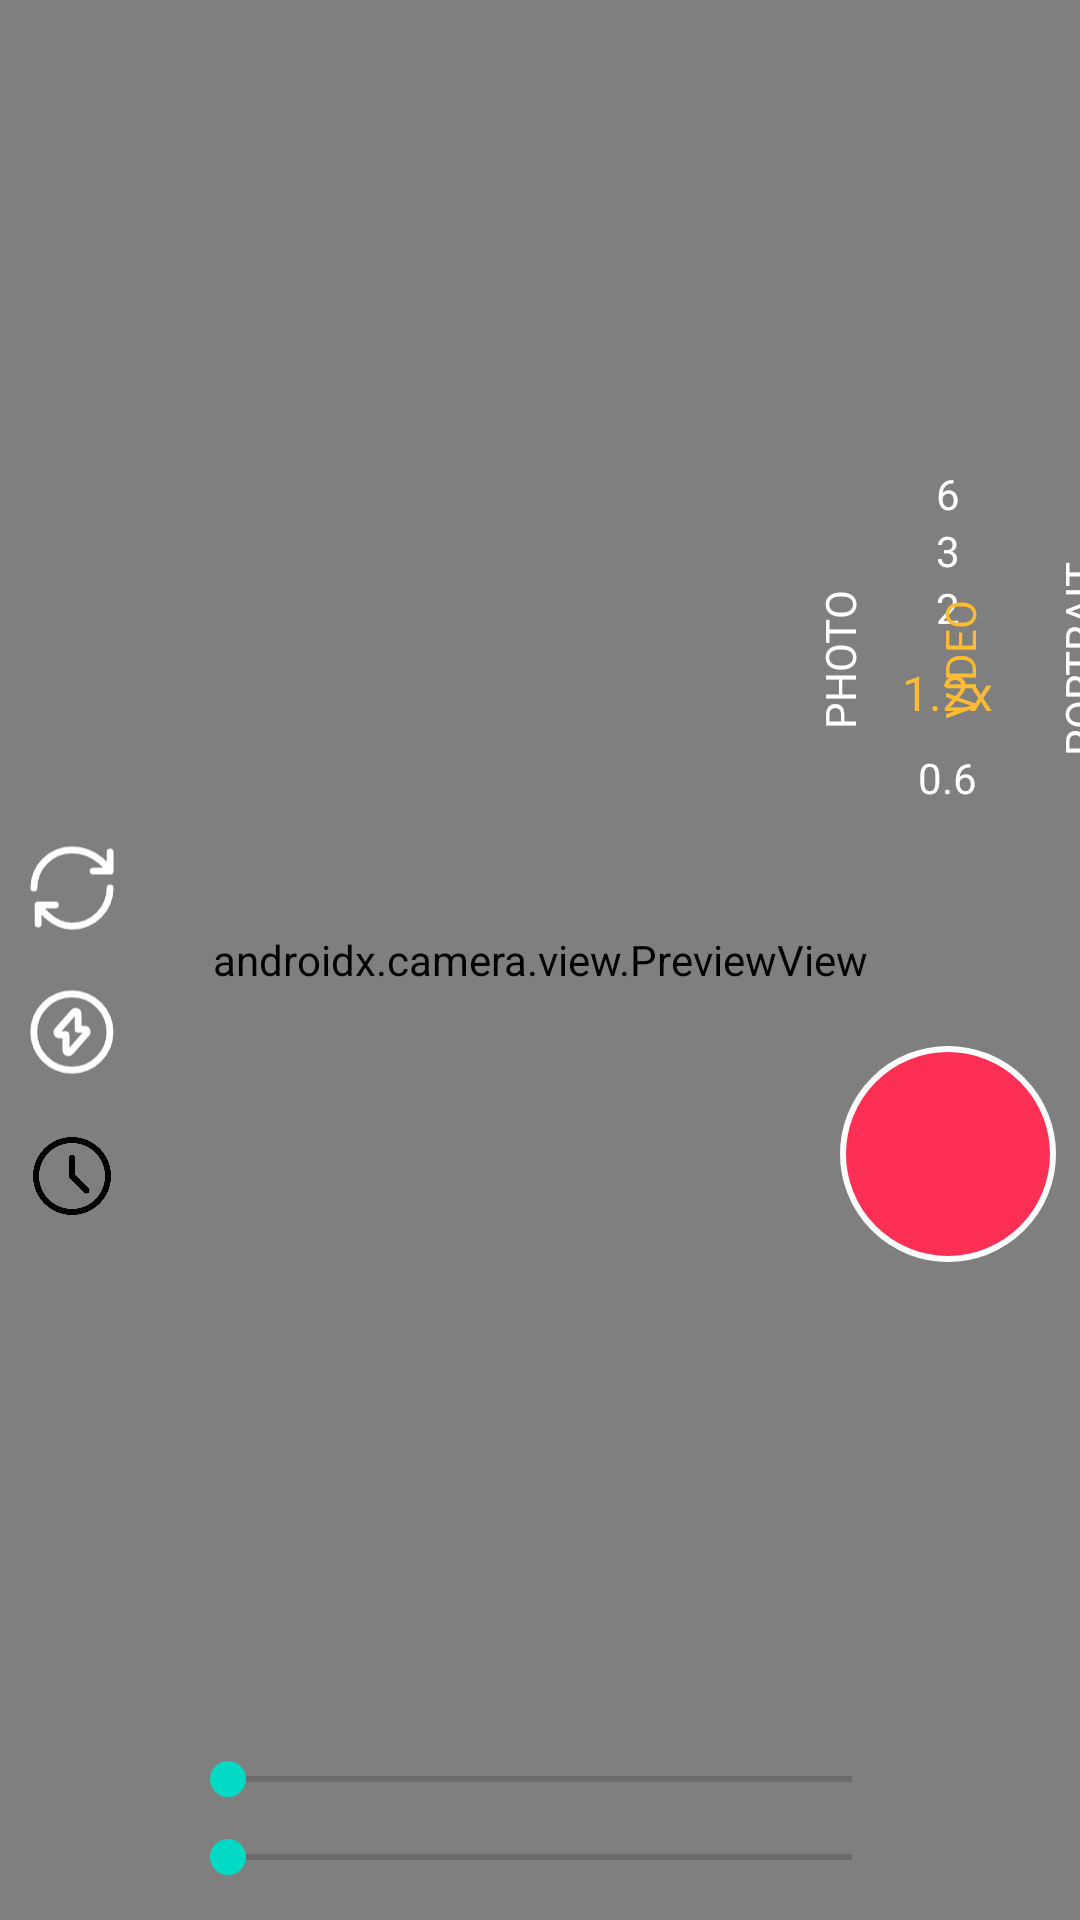

The Android layout XML behind this screen, and the referenced resources:
<!-- AndroidManifest.xml: application theme Theme.MyApplication -->
<!-- res/layout/activity_main.xml -->
<?xml version="1.0" encoding="utf-8"?>
<FrameLayout xmlns:android="http://schemas.android.com/apk/res/android"
    android:id="@+id/root"
    android:layout_width="match_parent"
    android:layout_height="match_parent"
    android:background="#000000">

    
    <androidx.camera.view.PreviewView
        android:id="@+id/previewView"
        android:layout_width="match_parent"
        android:layout_height="match_parent"
        android:focusable="true"
        android:focusableInTouchMode="true"
        android:layout_gravity="center" />

    
    <View
        android:id="@+id/focusRing"
        android:layout_width="80dp"
        android:layout_height="80dp"
        android:background="@drawable/camera"
        android:backgroundTint="@android:color/white"
        android:visibility="gone" />

    
    <LinearLayout
        android:id="@+id/leftPanel"
        android:layout_width="wrap_content"
        android:layout_height="match_parent"
        android:layout_gravity="start|center_vertical"
        android:orientation="vertical"
        android:padding="8dp"
        android:gravity="center">

        <ImageView
            android:id="@+id/resolutionIcon"
            android:layout_width="32dp"
            android:layout_height="32dp"
            android:src="@drawable/maximize"
            android:tint="@color/white"
            android:contentDescription="Resolution" />



        <ImageView
            android:id="@+id/hdrIcon"
            android:layout_width="32dp"
            android:layout_height="32dp"
            android:src="@drawable/refresh_2"
            android:layout_marginTop="16dp"
            android:contentDescription="HDR" />

        <ImageView
            android:id="@+id/stabilizeIcon"
            android:layout_width="32dp"
            android:layout_height="32dp"
            android:src="@drawable/flash_circle"
            android:layout_marginTop="16dp"
            android:contentDescription="Stabilization" />

        <ImageView
            android:id="@+id/micIcon"
            android:layout_width="32dp"
            android:layout_height="32dp"
            android:layout_marginTop="16dp"
            android:src="@drawable/clock"
            android:contentDescription="Mute Mic" />
    </LinearLayout>

    
    <LinearLayout
        android:id="@+id/rightPanel"
        android:layout_width="wrap_content"
        android:layout_height="match_parent"
        android:layout_gravity="end|center_vertical"
        android:orientation="vertical"
        android:padding="8dp"
        android:gravity="center">

        <TextView android:layout_width="wrap_content"
            android:layout_height="wrap_content"
            android:text="6"
            android:textColor="@android:color/white"/>
        <TextView android:layout_width="wrap_content"
            android:layout_height="wrap_content"
            android:text="3"
            android:textColor="@android:color/white"/>
        <TextView android:layout_width="wrap_content"
            android:layout_height="wrap_content"
            android:text="2"
            android:textColor="@android:color/white"/>

        <TextView
            android:id="@+id/zoomLabel"
            android:layout_width="wrap_content"
            android:layout_height="wrap_content"
            android:text="1.2x"
            android:textColor="@android:color/holo_orange_light"
            android:textSize="16sp"
            android:layout_marginTop="8dp"
            android:layout_marginBottom="8dp" />

        <TextView android:layout_width="wrap_content" android:layout_height="wrap_content" android:text="0.6" android:textColor="@android:color/white"/>

        <ImageButton
            android:id="@+id/flipCamera"
            android:layout_width="48dp"
            android:layout_height="48dp"
            android:layout_marginTop="16dp"
            android:background="@android:color/transparent"
            android:contentDescription="Flip Camera" />

        <ImageButton
            android:id="@+id/recordButton"
            android:layout_width="72dp"
            android:layout_height="72dp"
            android:layout_marginTop="16dp"
            android:background="@drawable/circle_button_bg"
            android:contentDescription="Record Video" />

        <ImageView
            android:id="@+id/thumbnailPreview"
            android:layout_width="48dp"
            android:layout_height="48dp"
            android:layout_marginTop="16dp"
            android:contentDescription="Gallery Thumbnail" />
    </LinearLayout>

    
    <LinearLayout
        android:id="@+id/modeSelector"
        android:layout_width="wrap_content"
        android:layout_height="wrap_content"
        android:layout_gravity="center_vertical|end"
        android:orientation="vertical"
        android:rotation="270"
        android:translationY="-100dp">

        <TextView
            android:id="@+id/photoMode"
            android:layout_width="80dp"
            android:layout_height="40dp"
            android:gravity="center"
            android:text="PHOTO"
            android:textColor="@android:color/white"
            android:textSize="14sp"
            android:padding="4dp" />

        <TextView
            android:id="@+id/videoMode"
            android:layout_width="80dp"
            android:layout_height="40dp"
            android:gravity="center"
            android:text="VIDEO"
            android:textColor="@android:color/holo_orange_light"
            android:textSize="14sp"
            android:padding="4dp" />

        <TextView
            android:id="@+id/portraitMode"
            android:layout_width="80dp"
            android:layout_height="40dp"
            android:gravity="center"
            android:text="PORTRAIT"
            android:textColor="@android:color/white"
            android:textSize="14sp"
            android:padding="4dp" />
    </LinearLayout>

    
    <LinearLayout
        android:id="@+id/bottomControls"
        android:layout_width="match_parent"
        android:layout_height="wrap_content"
        android:layout_gravity="bottom"
        android:orientation="vertical"
        android:gravity="center"
        android:padding="12dp">

        <SeekBar
            android:id="@+id/zoomSlider"
            android:layout_width="240dp"
            android:layout_height="wrap_content" />

        <SeekBar
            android:id="@+id/focusSlider"
            android:layout_width="240dp"
            android:layout_height="wrap_content"
            android:layout_marginTop="8dp" />
    </LinearLayout>
</FrameLayout>
<!-- resources referenced by this layout -->
<resources>
  <color name="white">#FFFFFFFF</color>
  <!-- drawable camera: png bitmap (drawable, 6750 bytes) -->
  <!-- drawable circle_button_bg (drawable) -->
  <?xml version="1.0" encoding="utf-8"?>
  <shape xmlns:android="http://schemas.android.com/apk/res/android"
      android:shape="oval">
      <solid android:color="#FD2F55" />
      <size android:width="76dp" android:height="76dp" />
      <corners android:radius="36dp" />
      <stroke android:width="2dp" android:color="#FFF" />
  </shape>
  <!-- drawable clock: png bitmap (drawable, 12784 bytes) -->
  <!-- drawable flash_circle (drawable) -->
  <vector xmlns:android="http://schemas.android.com/apk/res/android"
      android:width="21dp"
      android:height="20dp"
      android:viewportWidth="21"
      android:viewportHeight="20">
      <path
          android:fillColor="#00000000"
          android:pathData="M7.733,10.6H9.183V13.975C9.183,14.475 9.8,14.708 10.133,14.333L13.683,10.3C13.992,9.95 13.742,9.4 13.275,9.4H11.825V6.025C11.825,5.525 11.208,5.292 10.875,5.667L7.325,9.7C7.017,10.05 7.267,10.6 7.733,10.6Z"
          android:strokeWidth="1.5"
          android:strokeColor="#ffffff"
          android:strokeLineCap="round"
          android:strokeLineJoin="round" />
      <path
          android:fillColor="#00000000"
          android:pathData="M10.475,18.333C15.077,18.333 18.808,14.602 18.808,10C18.808,5.398 15.077,1.667 10.475,1.667C5.873,1.667 2.142,5.398 2.142,10C2.142,14.602 5.873,18.333 10.475,18.333Z"
          android:strokeWidth="1.5"
          android:strokeColor="#ffffff"
          android:strokeLineCap="round"
          android:strokeLineJoin="round" />
  </vector>
  <!-- drawable refresh_2: png bitmap (drawable, 436 bytes) -->
  <style name="Theme.MyApplication" parent="Theme.MaterialComponents.DayNight.NoActionBar">
          
          <item name="colorPrimary">@color/primary</item>
          <item name="colorPrimaryVariant">@color/primaryDark</item>
          <item name="colorOnPrimary">@color/onPrimary</item>
          <item name="colorSecondary">@color/secondary</item>
          <item name="colorSecondaryVariant">@color/secondaryDark</item>
          <item name="colorOnSecondary">@color/onSecondary</item>
          <item name="android:statusBarColor">@android:color/transparent</item>
          <item name="android:windowLightStatusBar">false</item>
      </style>
  
      &gt;
  <color name="primary">#6200EE</color>
  <color name="primaryDark">#3700B3</color>
  <color name="onPrimary">#FFFFFF</color>
  <color name="secondary">#03DAC6</color>
  <color name="secondaryDark">#018786</color>
  <color name="onSecondary">#000000</color>
</resources>
